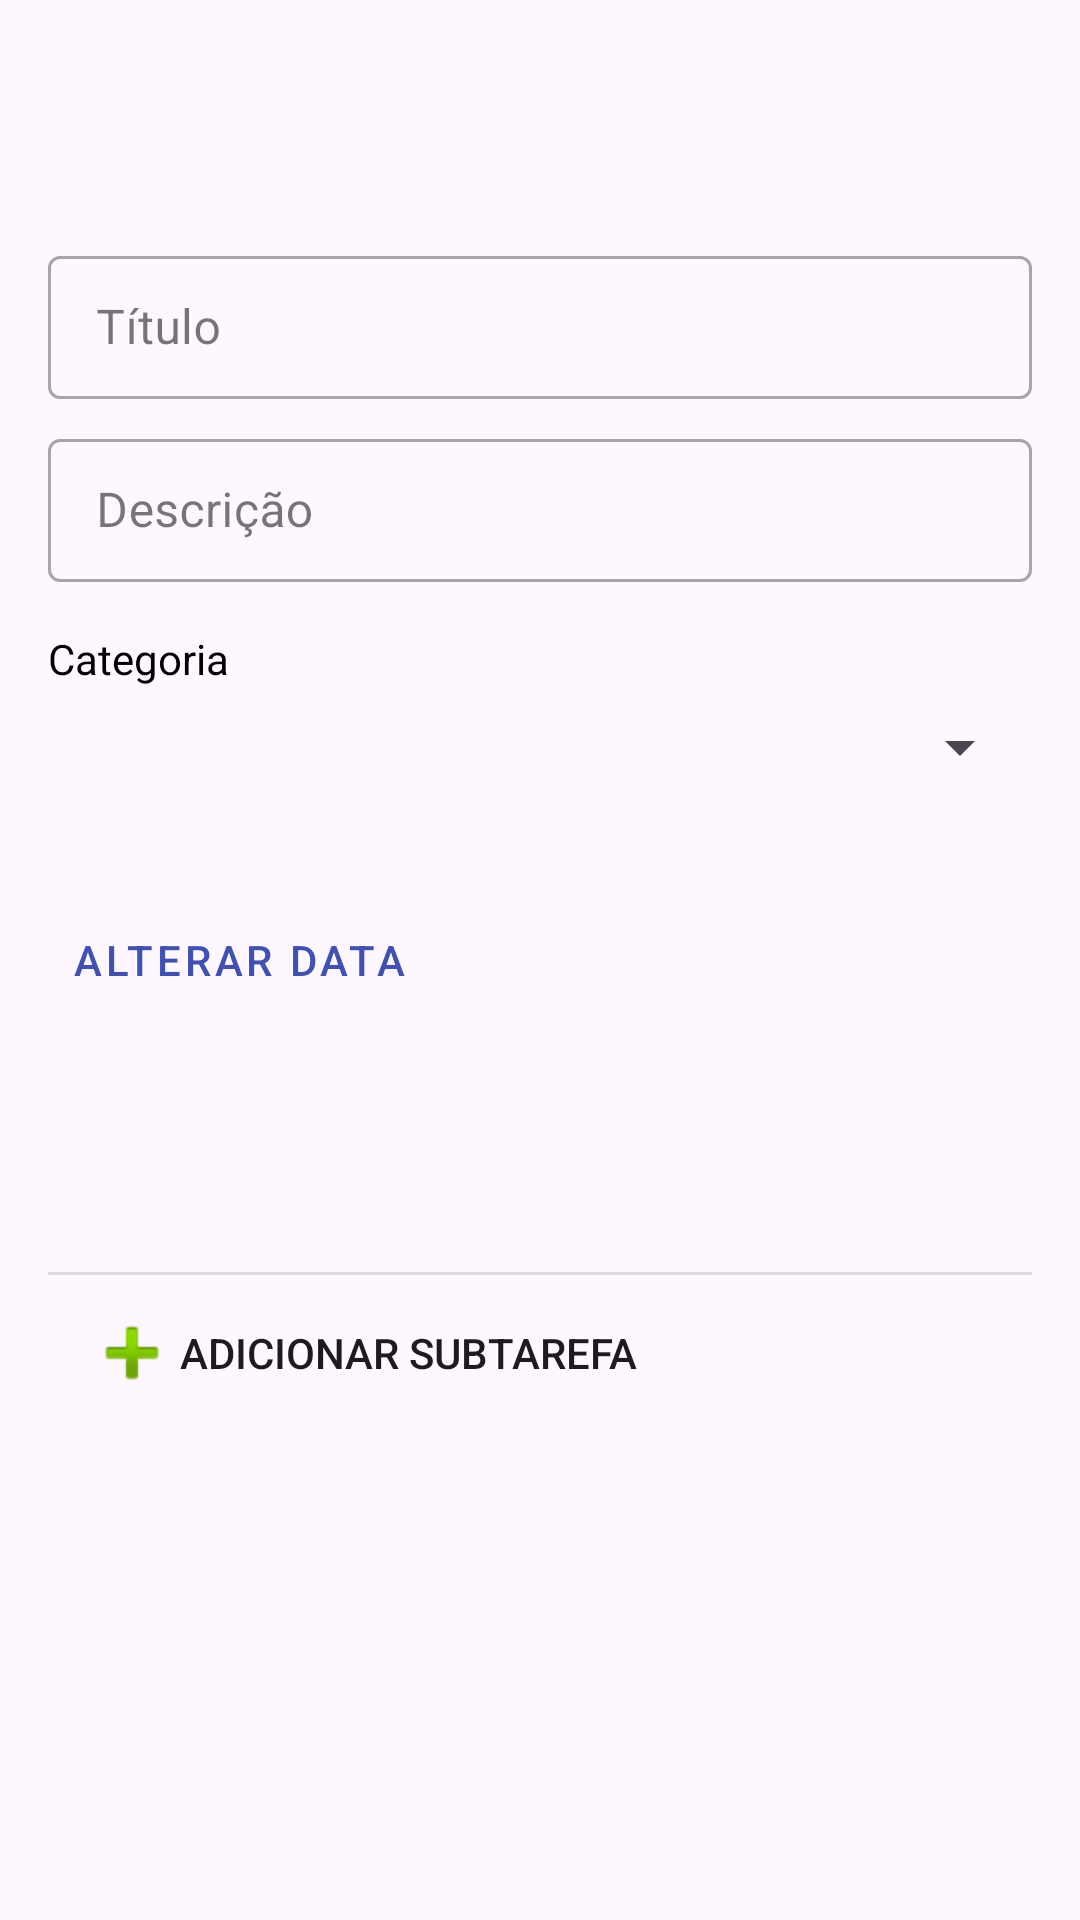

Here is an Android app screen rendered from its layout file. Give the layout XML and the strings, colors and styles it references.
<!-- AndroidManifest.xml: application theme Theme.Googletaskclone -->
<!-- res/layout/activity_add_edit_task.xml -->
<?xml version="1.0" encoding="utf-8"?>
<androidx.coordinatorlayout.widget.CoordinatorLayout xmlns:android="http://schemas.android.com/apk/res/android"
    xmlns:app="http://schemas.android.com/apk/res-auto"
    xmlns:tools="http://schemas.android.com/tools"
    android:layout_width="match_parent"
    android:layout_height="match_parent"
    tools:context=".ui.AddEditTaskActivity">

    <com.google.android.material.appbar.AppBarLayout
        android:layout_width="match_parent"
        android:layout_height="wrap_content">

        <androidx.appcompat.widget.Toolbar
            android:id="@+id/toolbar"
            android:layout_width="match_parent"
            android:layout_height="?attr/actionBarSize"
            app:title=" " />

    </com.google.android.material.appbar.AppBarLayout>

    <LinearLayout
        android:layout_width="match_parent"
        android:layout_height="match_parent"
        android:orientation="vertical"
        android:padding="16dp"
        app:layout_behavior="@string/appbar_scrolling_view_behavior">

        <com.google.android.material.textfield.TextInputLayout
            style="@style/Widget.MaterialComponents.TextInputLayout.OutlinedBox.Dense"
            android:layout_width="match_parent"
            android:layout_height="wrap_content"
            android:hint="Título">
            <com.google.android.material.textfield.TextInputEditText
                android:id="@+id/edit_task_title"
                android:textColor="?android:attr/textColorPrimary"
                android:layout_width="match_parent"
                android:layout_height="wrap_content" />
        </com.google.android.material.textfield.TextInputLayout>

        <com.google.android.material.textfield.TextInputLayout
            style="@style/Widget.MaterialComponents.TextInputLayout.OutlinedBox.Dense"
            android:layout_width="match_parent"
            android:layout_height="wrap_content"
            android:layout_marginTop="8dp"
            android:hint="Descrição">
            <com.google.android.material.textfield.TextInputEditText
                android:id="@+id/edit_task_description"
                android:textColor="?android:attr/textColorPrimary"
                android:layout_width="match_parent"
                android:layout_height="wrap_content" />
        </com.google.android.material.textfield.TextInputLayout>

        <TextView
            android:id="@+id/text_view_category"
            android:layout_width="wrap_content"
            android:layout_height="wrap_content"
            android:layout_marginTop="16dp"
            android:text="Categoria" />

        <Spinner
            android:id="@+id/spinner_category"
            android:layout_width="match_parent"
            android:layout_height="wrap_content"
            android:layout_marginTop="8dp" />

        <TextView
            android:id="@+id/due_date_text"
            android:layout_width="wrap_content"
            android:layout_height="wrap_content"
            android:layout_marginTop="16dp"
            tools:text="Vence em: 25/12/2024" />

        <Button
            android:id="@+id/change_date_button"
            style="@style/Widget.MaterialComponents.Button.TextButton"
            android:layout_width="wrap_content"
            android:layout_height="wrap_content"
            android:text="Alterar Data" />
        
        <Button
            android:id="@+id/button_mark_completed"
            style="@style/Widget.MaterialComponents.Button.OutlinedButton"
            android:layout_width="wrap_content"
            android:layout_height="wrap_content"
            android:layout_marginTop="16dp"
            android:textColor="?android:attr/textColorPrimary"
            tools:text="Marcar como concluída" />

        <LinearLayout
            android:id="@+id/subtask_section"
            android:layout_width="match_parent"
            android:layout_height="wrap_content"
            android:orientation="vertical">
            <View
                android:layout_width="match_parent"
                android:layout_height="1dp"
                android:layout_marginTop="16dp"
                android:background="?android:attr/listDivider" />

            <LinearLayout
                android:id="@+id/subtask_list_container"
                android:layout_width="match_parent"
                android:layout_height="wrap_content"
                android:orientation="vertical" />
                
            <Button
                android:id="@+id/add_subtask_button"
                style="@style/Widget.AppCompat.Button.Borderless"
                android:layout_width="match_parent"
                android:layout_height="wrap_content"
                android:drawableStart="@android:drawable/ic_input_add"
                android:gravity="start|center_vertical"
                android:textColor="?android:attr/textColorPrimary"
                android:text="Adicionar subtarefa" />
        </LinearLayout>

    </LinearLayout>
</androidx.coordinatorlayout.widget.CoordinatorLayout>
<!-- resources referenced by this layout -->
<resources>
  <style name="Theme.Googletaskclone" parent="Theme.Material3.DayNight.NoActionBar">
          
          <item name="colorPrimary">@color/md_theme_light_primary</item>
          <item name="colorOnPrimary">@color/md_theme_light_onPrimary</item>
          <item name="colorPrimaryContainer">@color/md_theme_light_primary</item>
          <item name="colorOnPrimaryContainer">@color/md_theme_light_onPrimary</item>
          
          <item name="android:textColor">@color/black</item>
          <item name="android:icon">@color/black</item>
      </style>
  <color name="md_theme_light_primary">#3F51B5</color>
  <color name="md_theme_light_onPrimary">#FFFFFF</color>
  <color name="black">#FF000000</color>
</resources>
